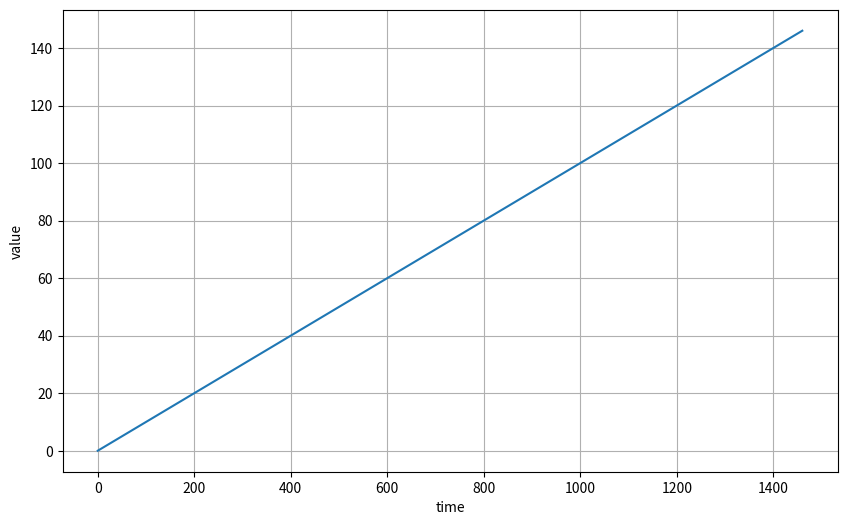
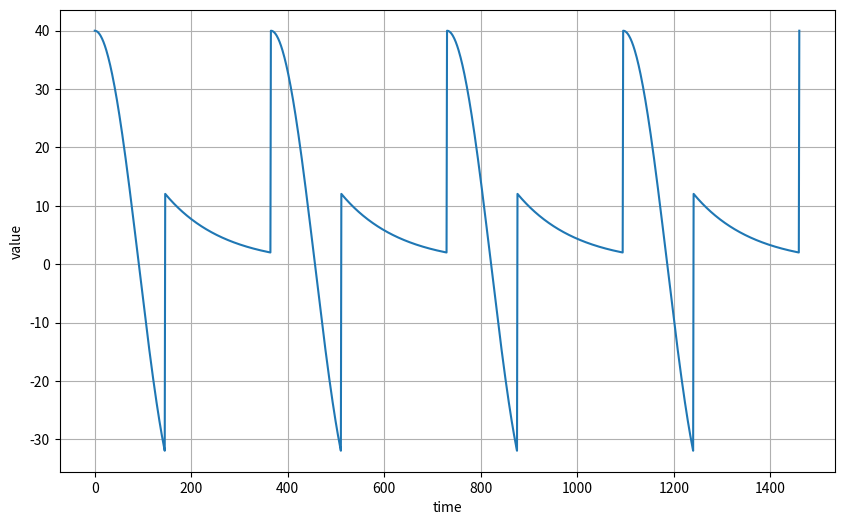
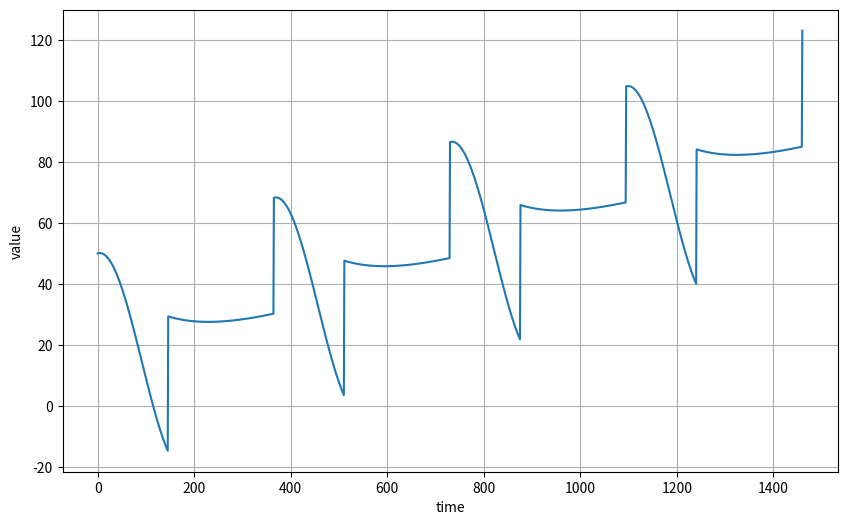
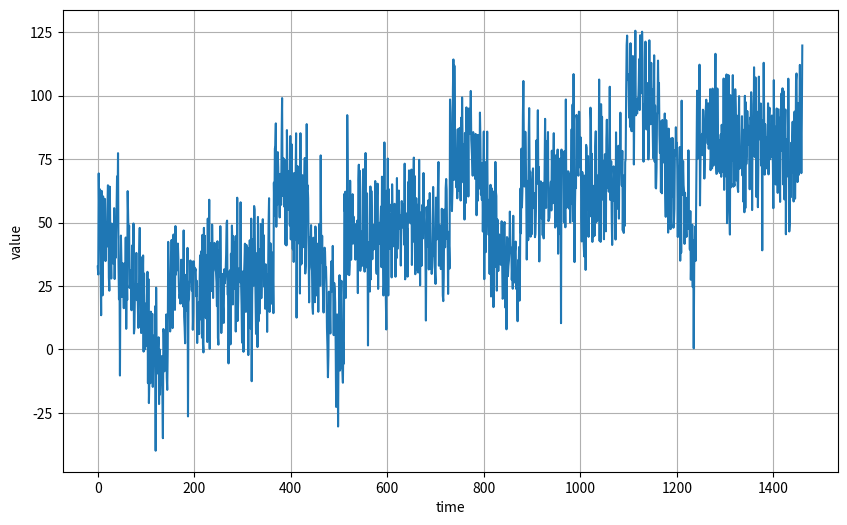
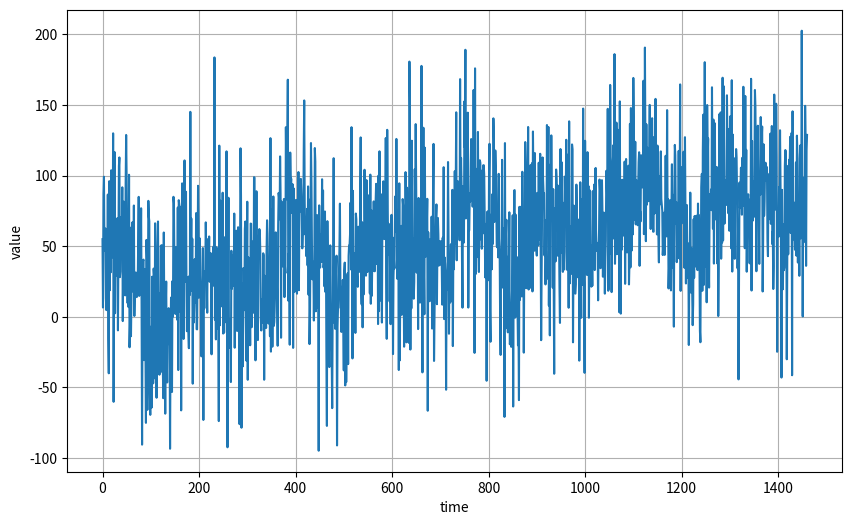
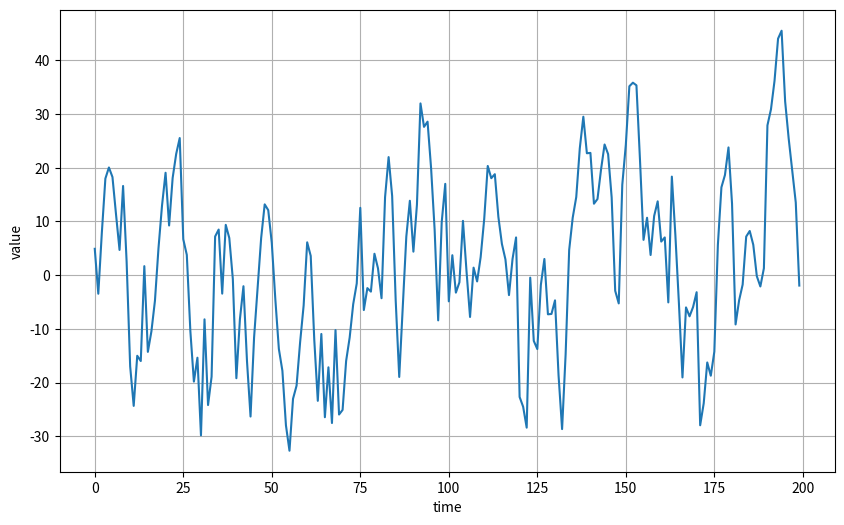
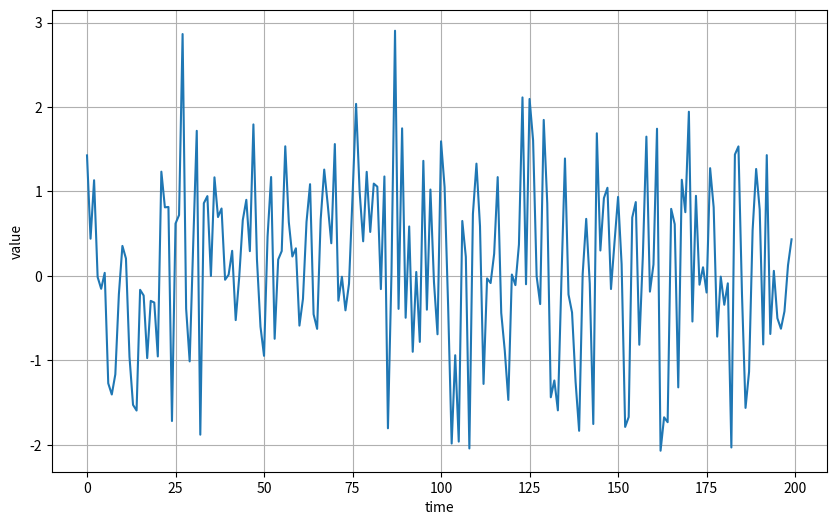
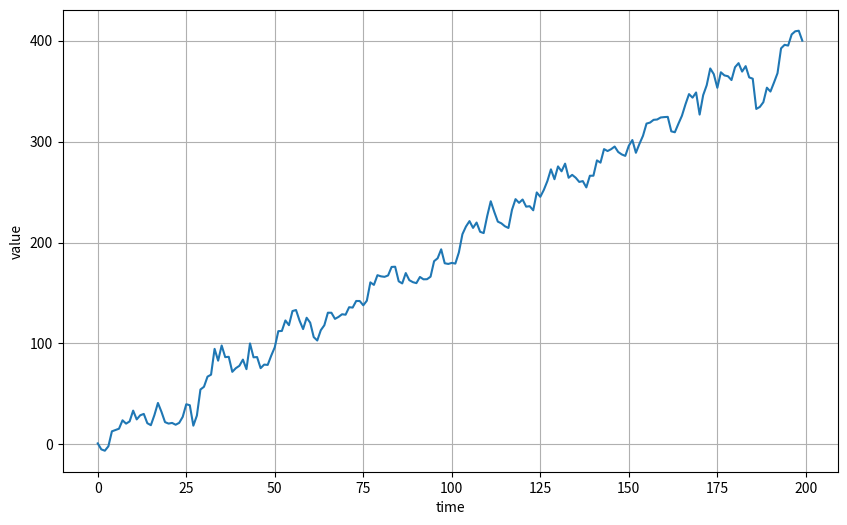
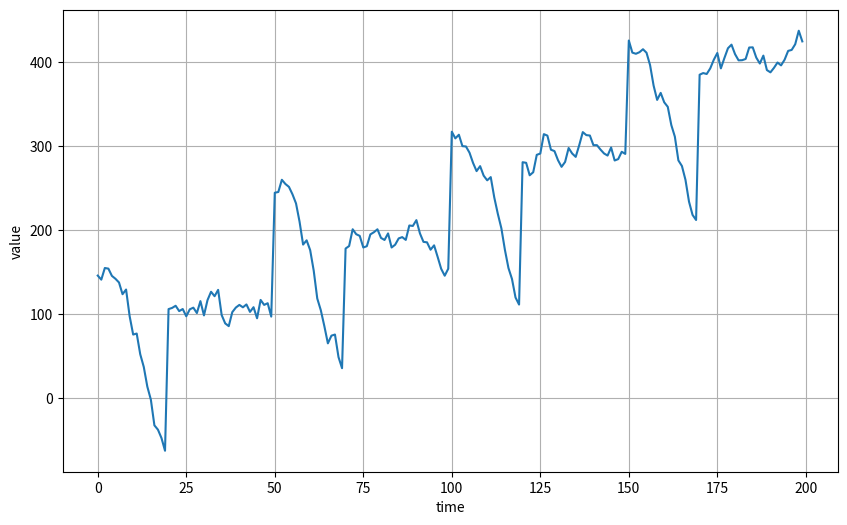
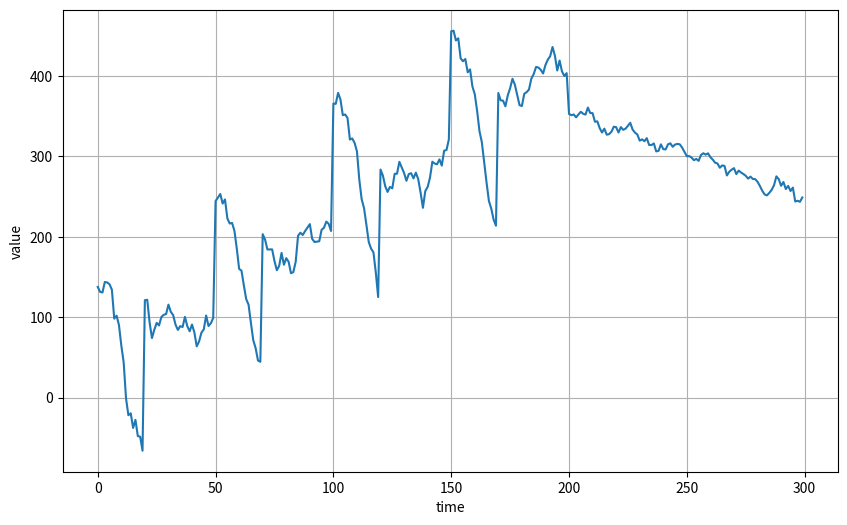

Generate these figures, in order, with matplotlib:
#@title Licensed under the Apache License, Version 2.0 (the "License");
# you may not use this file except in compliance with the License.
# You may obtain a copy of the License at
#
# https://www.apache.org/licenses/LICENSE-2.0
#
# Unless required by applicable law or agreed to in writing, software
# distributed under the License is distributed on an "AS IS" BASIS,
# WITHOUT WARRANTIES OR CONDITIONS OF ANY KIND, either express or implied.
# See the License for the specific language governing permissions and
# limitations under the License.

import numpy as np
import matplotlib.pyplot as plt

def plot_series(time, series):
    plt.figure(figsize=(10, 6))
    plt.plot(time, series)
    plt.xlabel("time")
    plt.ylabel("value")
    plt.grid(True)
    plt.show()

def trend(time, slope=0):
    return slope * time

time = np.arange(4 * 365 + 1)
baseline = 10
series = trend(time, 0.1)
plot_series(time, series)

def seasonal_pattern(season_time):
    return np.where(season_time < 0.4,
                    np.cos(season_time * 2 * np.pi),
                    1 / np.exp(3 * season_time))

def seasonality(time, period, amplitude=1, phase=0):
    season_time = ((time + phase) % period) / period
    return amplitude * seasonal_pattern(season_time)

baseline = 10
amplitude = 40
series = seasonality(time, period=365, amplitude=amplitude)
plot_series(time, series)

slope = 0.05
series = baseline + trend(time, slope) + seasonality(time, period=365, amplitude=amplitude)
plot_series(time, series)

def noise(time, noise_level=1):
    return np.random.randn(len(time)) * noise_level

noise_level = 15
noisy_series = series + noise(time, noise_level)
plot_series(time, noisy_series)

noise_level = 40
noisy_series = series + noise(time, noise_level)
plot_series(time, noisy_series)

def autocorrelation(time, amplitude):
    rho1 = 0.5
    rho2 = -0.1
    ar = np.random.randn(len(time) + 50)
    ar[:50] = 100
    for step in range(50, len(time) + 50):
        ar[step] += rho1 * ar[step - 50]
        ar[step] += rho2 * ar[step - 33]
    return ar[50:] * amplitude

def autocorrelation(time, amplitude):
    rho = 0.8
    ar = np.random.randn(len(time) + 1)
    for step in range(1, len(time) + 1):
        ar[step] += rho * ar[step - 1]
    return ar[1:] * amplitude

series = autocorrelation(time, 10)
plot_series(time[:200], series[:200])

series = noise(time)
plot_series(time[:200], series[:200])

series = autocorrelation(time, 10) + trend(time, 2)
plot_series(time[:200], series[:200])

series = autocorrelation(time, 10) + seasonality(time, period=50, amplitude=150) + trend(time, 2)
plot_series(time[:200], series[:200])

series = autocorrelation(time, 10) + seasonality(time, period=50, amplitude=150) + trend(time, 2)
series2 = autocorrelation(time, 5) + seasonality(time, period=50, amplitude=2) + trend(time, -1) + 550
series[200:] = series2[200:]
#series += noise(time, 30)
plot_series(time[:300], series[:300])